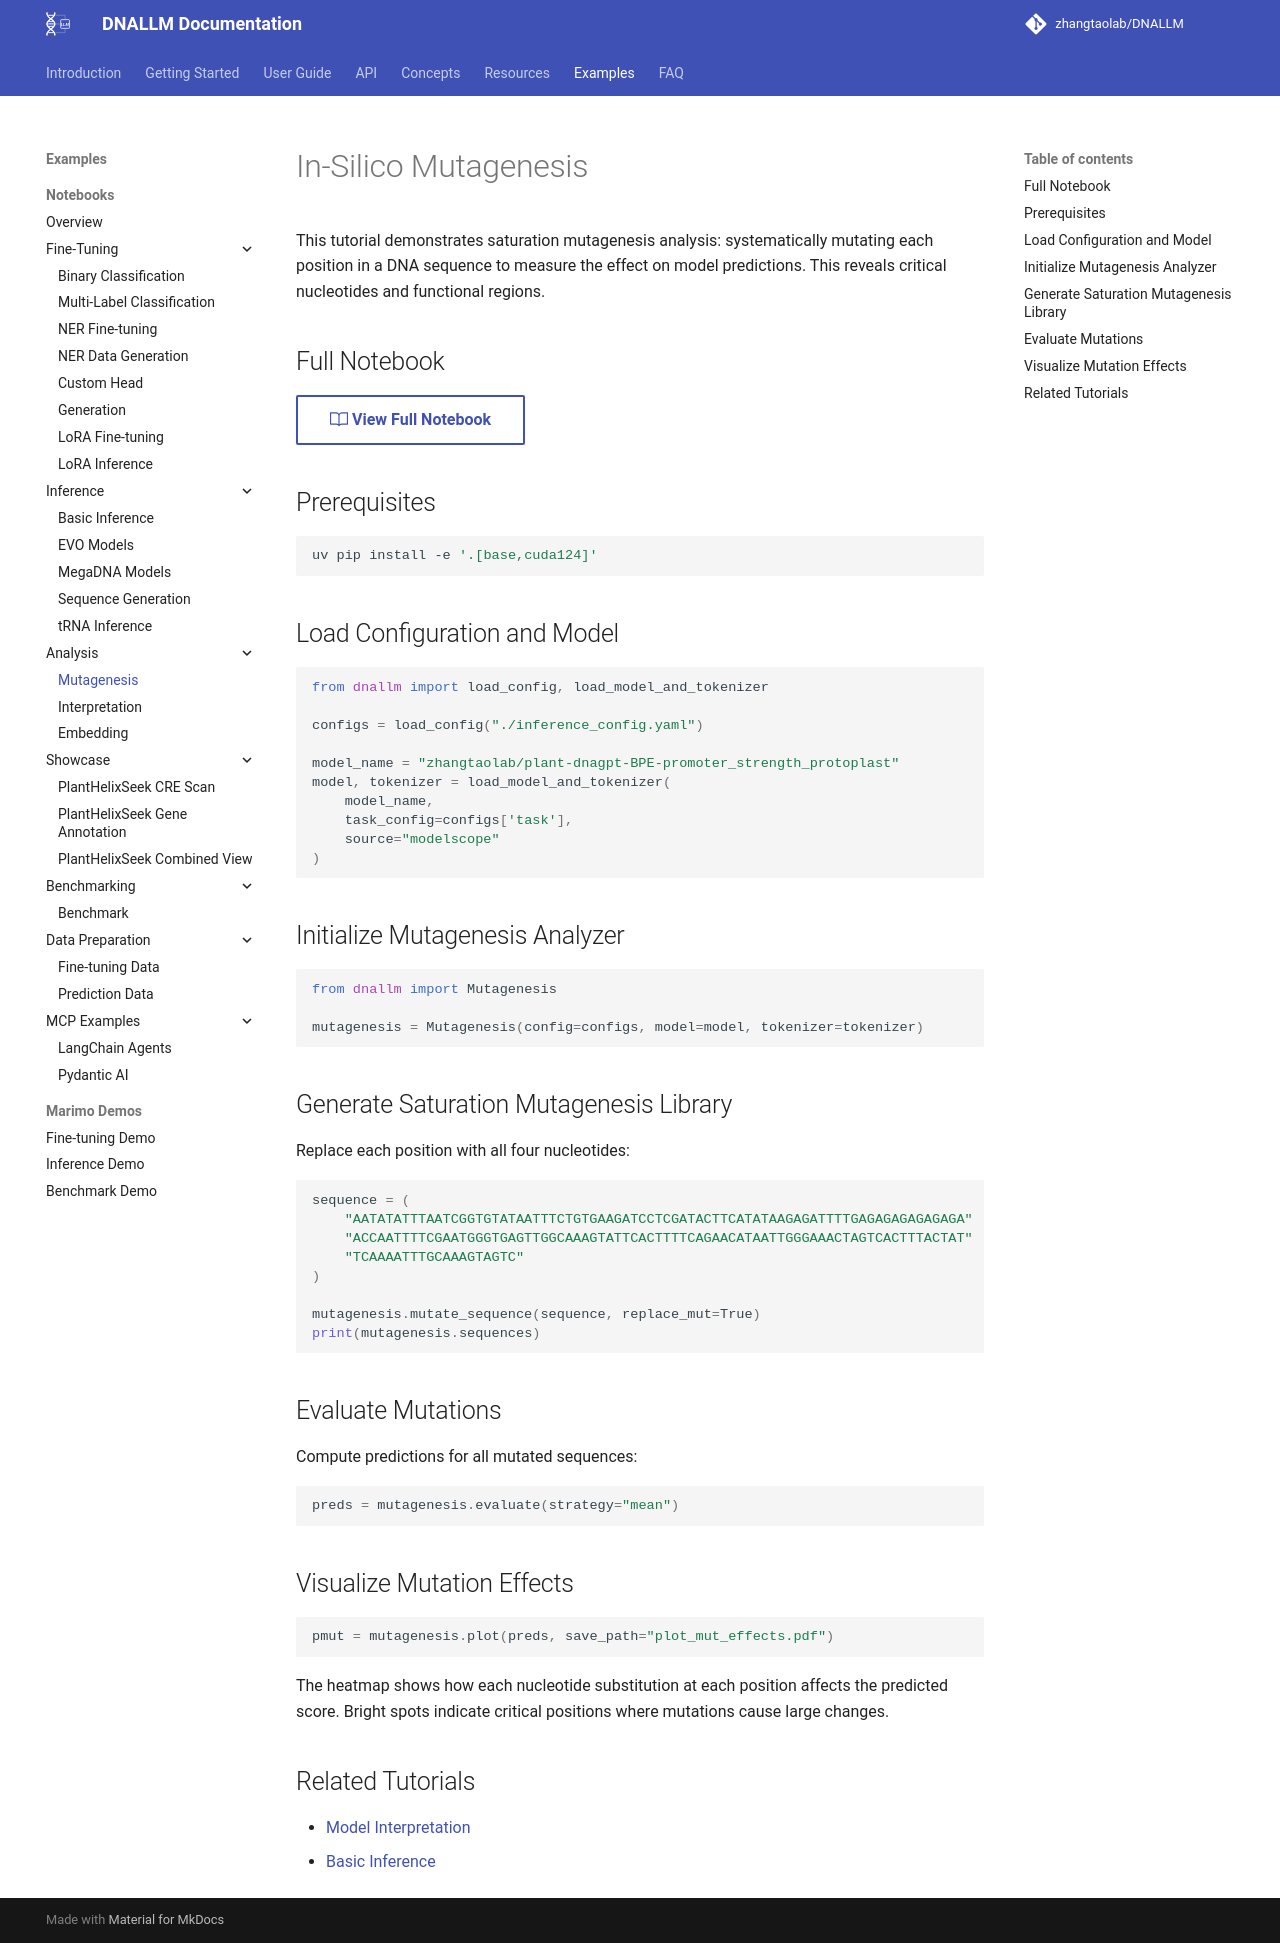

repository: zhangtaolab/DNALLM · page: example/notebooks/mutagenesis/index.html · generator: mkdocs

---
notebook: example/notebooks/in_silico_mutagenesis/in_silico_mutagenesis.ipynb
sync_check: true
---

# In-Silico Mutagenesis

This tutorial demonstrates saturation mutagenesis analysis: systematically mutating each position in a DNA sequence to measure the effect on model predictions. This reveals critical nucleotides and functional regions.

## Full Notebook

[:octicons-book-24: View Full Notebook](https://github.com/zhangtaolab/DNALLM/blob/main/example/notebooks/in_silico_mutagenesis/in_silico_mutagenesis.ipynb){ .md-button }

## Prerequisites

```bash
uv pip install -e '.[base,cuda124]'
```

## Load Configuration and Model

```python
from dnallm import load_config, load_model_and_tokenizer

configs = load_config("./inference_config.yaml")

model_name = "zhangtaolab/plant-dnagpt-BPE-promoter_strength_protoplast"
model, tokenizer = load_model_and_tokenizer(
    model_name,
    task_config=configs['task'],
    source="modelscope"
)
```

## Initialize Mutagenesis Analyzer

```python
from dnallm import Mutagenesis

mutagenesis = Mutagenesis(config=configs, model=model, tokenizer=tokenizer)
```

## Generate Saturation Mutagenesis Library

Replace each position with all four nucleotides:

```python
sequence = (
    "AATATATTTAATCGGTGTATAATTTCTGTGAAGATCCTCGATACTTCATATAAGAGATTTTGAGAGAGAGAGAGA"
    "ACCAATTTTCGAATGGGTGAGTTGGCAAAGTATTCACTTTTCAGAACATAATTGGGAAACTAGTCACTTTACTAT"
    "TCAAAATTTGCAAAGTAGTC"
)

mutagenesis.mutate_sequence(sequence, replace_mut=True)
print(mutagenesis.sequences)
```

## Evaluate Mutations

Compute predictions for all mutated sequences:

```python
preds = mutagenesis.evaluate(strategy="mean")
```

## Visualize Mutation Effects

```python
pmut = mutagenesis.plot(preds, save_path="plot_mut_effects.pdf")
```

The heatmap shows how each nucleotide substitution at each position affects the predicted score. Bright spots indicate critical positions where mutations cause large changes.

## Related Tutorials

- [Model Interpretation](https://github.com/zhangtaolab/DNALLM/blob/main/example/notebooks/interpretation/interpretation.ipynb)
- [Basic Inference](https://github.com/zhangtaolab/DNALLM/blob/main/example/notebooks/inference/inference.ipynb)
